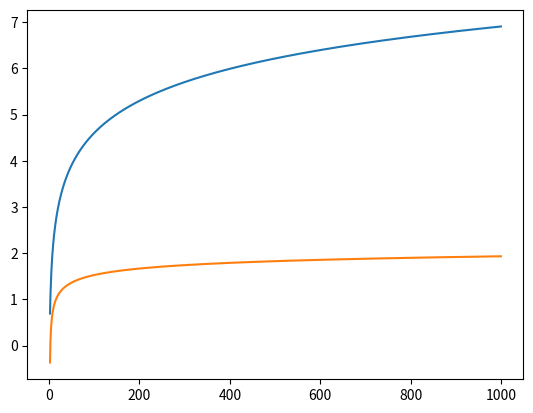

Write Python code to recreate this figure.
import matplotlib.pyplot as plt
from math import log


# plt.plot([1, 3, 2])
plt.plot(range(2, 1001), [log(x) for x in range(2, 1001)])
plt.plot(range(2, 1001), [log(log(x)) for x in range(2, 1001)])
plt.show()

